Run: headless pygame with SDL's dummy video driver; simulated clock (each Clock.tick advances the game by its frame time, no real sleeping); random seed 0; keys injected as events and as key.get_pressed() state; no mouse input.
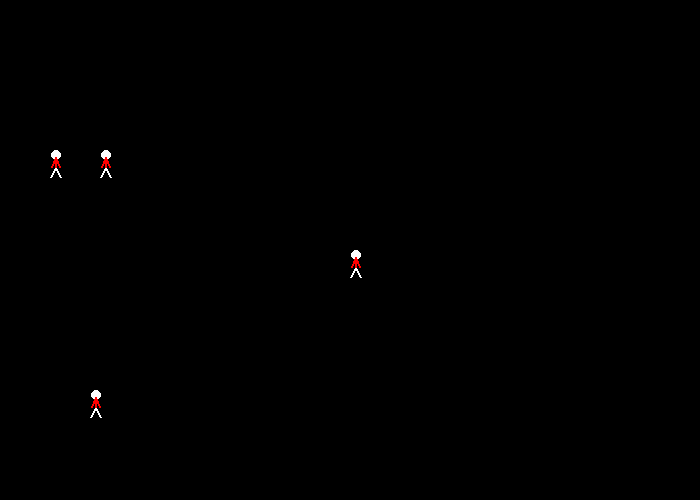
Frame 1 of 4 · flips 1–60 · no input
Frame 2 of 4 · flips 61–180 · tapped SPACE, RETURN · held RIGHT (→), D · screen unchanged from frame 1, image omitted
Frame 3 of 4 · flips 181–300 · held DOWN (↓), S · screen unchanged from frame 2, image omitted
Frame 4 of 4 · flips 301–420 · held LEFT (←), A, UP (↑), W · screen unchanged from frame 3, image omitted

The pygame program that drew these frames:

#Lennon Hudson
import pygame

def draw_stick_figure(screen, x, y):
    # Head
    pygame.draw.ellipse(screen, WHITE, [1+x,y,10,10], 0)
    # Legs
    pygame.draw.line(screen, WHITE ,[5+x,17+y], [10+x,27+y], 2)
    pygame.draw.line(screen, WHITE, [5+x,17+y], [x,27+y], 2)
    # Body
    pygame.draw.line(screen, RED, [5+x,17+y], [5+x,7+y], 2)
    # Arms
    pygame.draw.line(screen, RED, [5+x,7+y], [9+x,17+y], 2)
    pygame.draw.line(screen, RED, [5+x,7+y], [1+x,17+y], 2)
    #To do this we need the smallest x value (95 in this function) and the smallest y value (83 in this function).
    #Subtract all x and y values in the function by these amounts. Now our figure is drawn next to the origin instead in the middle of our screen.
    #Now our figure is drawn next to the origin instead in the middle of our screen.
    #Now add the x that is passed to the function all x-values, and the y value passed to the function to all y
    #values. This will draw the shape relative to whatever point is passed to the function.

'''
def draw_stick_figure(screen,x,y):
    # Head
    pygame.draw.ellipse(screen, WHITE, [96,83,10,10], 0)
    # Legs
    pygame.draw.line(screen, WHITE, [100,100], [105,110], 2)
    pygame.draw.line(screen, WHITE, [100,100], [95,110], 2)
    # Body
    pygame.draw.line(screen, RED, [100,100], [100,90], 2)
    # Arms
    pygame.draw.line(screen, RED, [100,90], [104,100], 2)
    pygame.draw.line(screen, RED, [100,90], [96,100], 2)
'''
'''
def draw_snowman(screen, x, y):
    pygame.draw.ellipse(screen, WHITE, [35+x, y, 25, 25])
    pygame.draw.ellipse(screen, WHITE, [23+x, 20+y, 50, 50])
    pygame.draw.ellipse(screen, WHITE, [x, 65+y, 100, 100])
'''

# Define some colors
BLACK = (0, 0, 0)
WHITE = (255, 255, 255)
GREEN = (0, 255, 0)
RED = (255, 0, 0)

pygame.init()

# Set the width and height of the screen [width, height]
size = (700, 500)
screen = pygame.display.set_mode(size)

pygame.display.set_caption("My Game")

# Loop until the user clicks the close button.
done = False

# Used to manage how fast the screen updates
clock = pygame.time.Clock()

# -------- Main Program Loop -----------
while not done:
    # --- Main event loop
    for event in pygame.event.get():
        if event.type == pygame.QUIT:
            done = True

    # --- Game logic should go here

    # --- Screen-clearing code goes here

    # Here, we clear the screen to white. Don't put other drawing commands
    # above this, or they will be erased with this command.

    # If you want a background image, replace this clear with blit'ing the
    # background image.
    screen.fill(BLACK)

    # --- Drawing code should go here
    '''
    draw_snowman(screen, 400, 10)
    draw_snowman(screen, 400, 210)
    draw_snowman(screen, 400, 410)
    '''
    '''
    draw_stick_figure(screen, 50, 50)#not actually drawn at 50,50.
    #This is because we didn't use the x and y values passed to our function to draw shapes
    #we want the figure drawn as close to the origin (0,0) as close as possible
    '''
    draw_stick_figure(screen, 50, 150)
    draw_stick_figure(screen, 100, 150)
    draw_stick_figure(screen, 350, 250)
    draw_stick_figure(screen, 90, 390)

    # --- Go ahead and update the screen with what we've drawn.
    pygame.display.flip()

    # --- Limit to 60 frames per second
    clock.tick(60)

# Close the window and quit.
pygame.quit()
